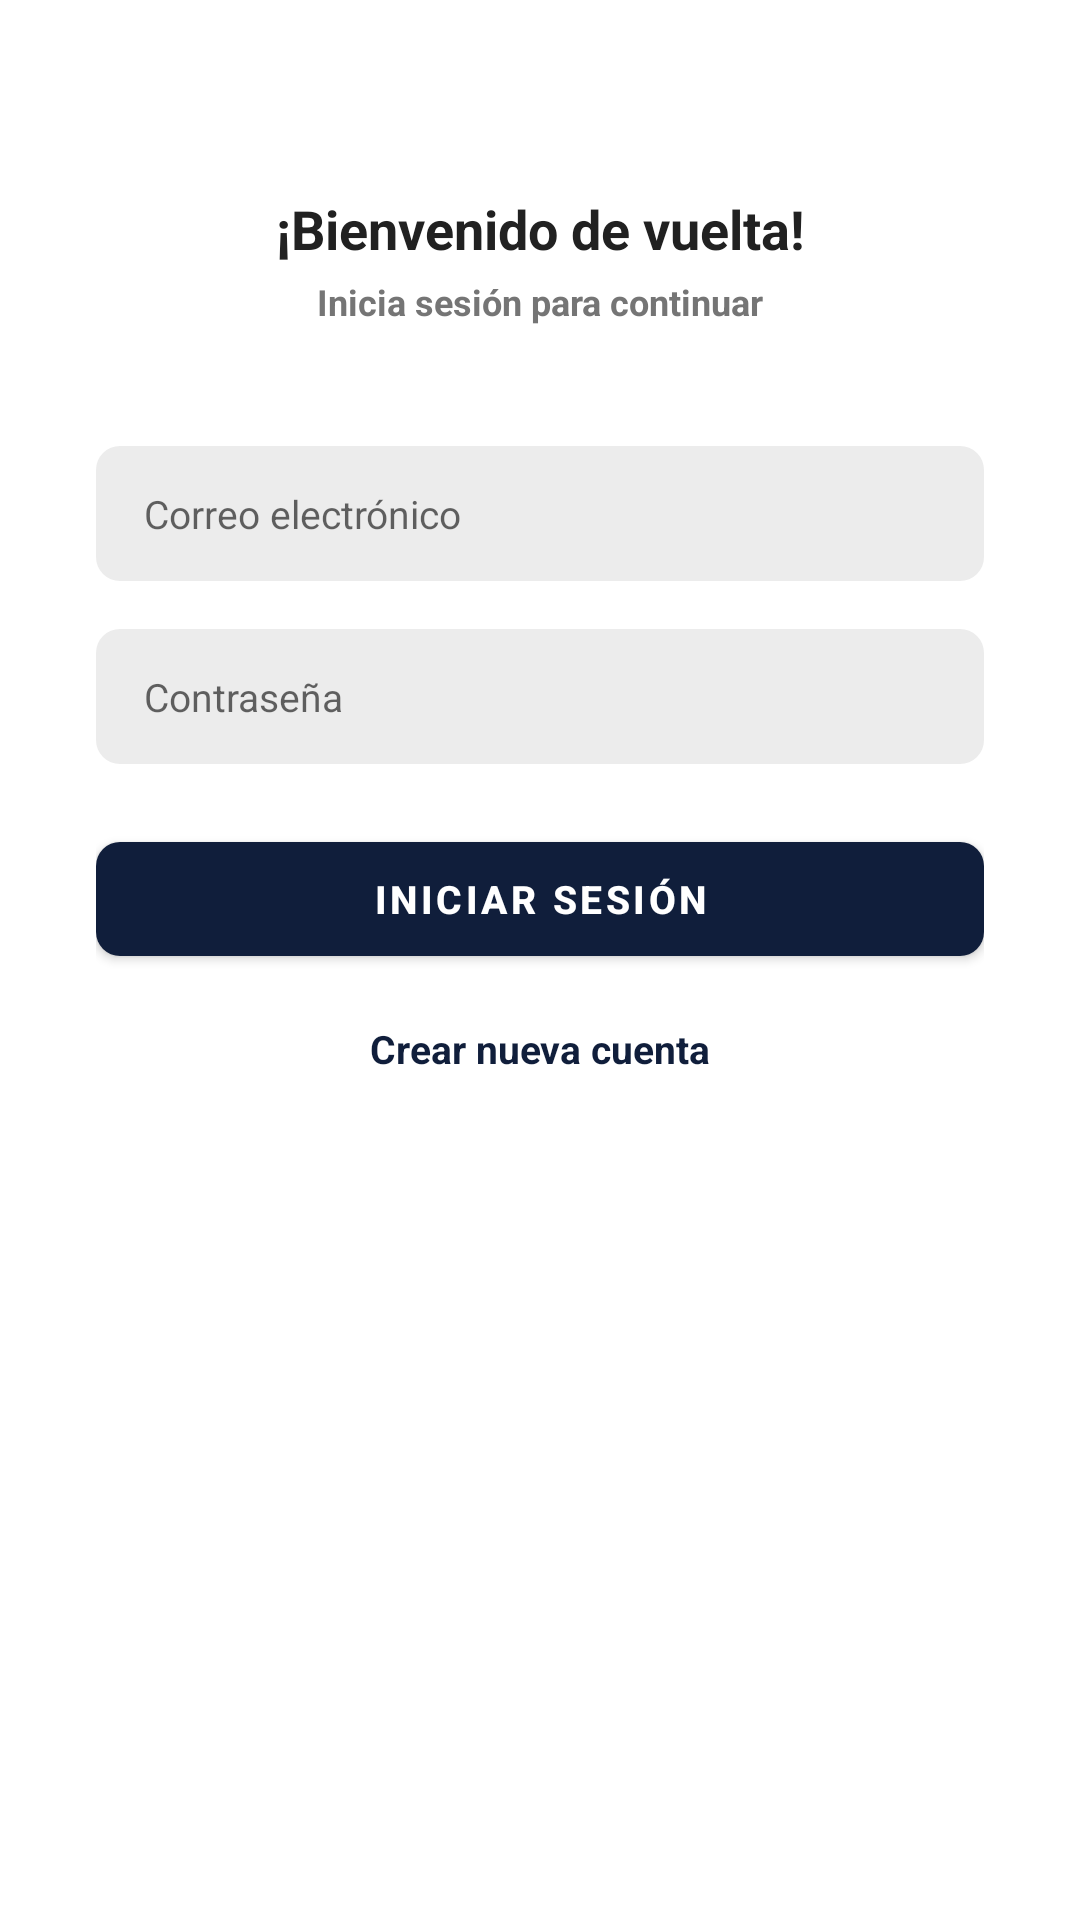

Here is an Android app screen rendered from its layout file. Give the layout XML and the strings, colors and styles it references.
<!-- AndroidManifest.xml: application theme Theme.ProyectoAndroidChatFirebase -->
<!-- res/layout/activity_login.xml -->
<?xml version="1.0" encoding="utf-8"?>
<ScrollView xmlns:android="http://schemas.android.com/apk/res/android"
    xmlns:app="http://schemas.android.com/apk/res-auto"
    xmlns:tools="http://schemas.android.com/tools"
    android:layout_width="match_parent"
    android:layout_height="match_parent"
    android:fillViewport="true"
    android:overScrollMode="never"
    android:scrollbars="none"
    tools:context=".ui.auth.LoginActivity">

    <androidx.constraintlayout.widget.ConstraintLayout
        android:layout_width="match_parent"
        android:layout_height="wrap_content"
        android:paddingStart="32dp"
        android:paddingTop="24dp"
        android:paddingEnd="32dp"
        android:paddingBottom="24dp">

        <TextView
            android:id="@+id/lblWelcomeBack"
            android:layout_width="wrap_content"
            android:layout_height="wrap_content"
            android:layout_marginTop="40dp"
            android:text="@string/lblWelcomeBack"
            android:textColor="@color/colorTextoPrimario"
            android:textSize="18sp"
            android:textStyle="bold"
            app:layout_constraintEnd_toEndOf="parent"
            app:layout_constraintStart_toStartOf="parent"
            app:layout_constraintTop_toTopOf="parent" />

        <TextView
            android:id="@+id/lblLoginToContinue"
            android:layout_width="wrap_content"
            android:layout_height="wrap_content"
            android:layout_marginTop="4dp"
            android:text="@string/lblLoginToContinue"
            android:textColor="@color/colorTextoSecundario"
            android:textSize="12sp"
            android:textStyle="bold"
            app:layout_constraintEnd_toEndOf="parent"
            app:layout_constraintStart_toStartOf="parent"
            app:layout_constraintTop_toBottomOf="@id/lblWelcomeBack" />

        <EditText
            android:id="@+id/txtEmail"
            android:layout_width="0dp"
            android:layout_height="45dp"
            android:layout_marginTop="40dp"
            android:background="@drawable/background_input"
            android:hint="@string/hintEmail"
            android:imeOptions="actionNext"
            android:importantForAutofill="no"
            android:inputType="textEmailAddress"
            android:paddingStart="16dp"
            android:paddingEnd="16dp"
            android:textColor="@color/colorTextoPrimario"
            android:textSize="13sp"
            app:layout_constraintEnd_toEndOf="parent"
            app:layout_constraintStart_toStartOf="parent"
            app:layout_constraintTop_toBottomOf="@id/lblLoginToContinue" />

        <EditText
            android:id="@+id/txtPassword"
            android:layout_width="0dp"
            android:layout_height="45dp"
            android:layout_marginTop="16dp"
            android:background="@drawable/background_input"
            android:hint="@string/hintPassword"
            android:imeOptions="actionDone"
            android:importantForAutofill="no"
            android:inputType="textPassword"
            android:paddingStart="16dp"
            android:paddingEnd="16dp"
            android:textColor="@color/colorTextoPrimario"
            android:textSize="13sp"
            app:layout_constraintEnd_toEndOf="parent"
            app:layout_constraintStart_toStartOf="parent"
            app:layout_constraintTop_toBottomOf="@id/txtEmail" />

        <com.google.android.material.button.MaterialButton
            android:id="@+id/btnSignIn"
            android:layout_width="0dp"
            android:layout_height="50dp"
            android:layout_marginTop="20dp"
            android:text="@string/btnSignIn"
            android:textColor="@color/white"
            android:textSize="13sp"
            android:textStyle="bold"
            app:cornerRadius="8dp"
            app:layout_constraintEnd_toEndOf="parent"
            app:layout_constraintStart_toStartOf="parent"
            app:layout_constraintTop_toBottomOf="@id/txtPassword" />

        <ProgressBar
            android:id="@+id/pgbLogin"
            android:layout_width="25dp"
            android:layout_height="25dp"
            android:visibility="invisible"
            app:layout_constraintBottom_toBottomOf="@id/btnSignIn"
            app:layout_constraintEnd_toEndOf="@id/btnSignIn"
            app:layout_constraintStart_toStartOf="@id/btnSignIn"
            app:layout_constraintTop_toTopOf="@id/btnSignIn" />

        <TextView
            android:id="@+id/lblCreateNewAccount"
            android:layout_width="wrap_content"
            android:layout_height="wrap_content"
            android:layout_marginTop="10dp"
            android:padding="6dp"
            android:text="@string/lblCreateNewAccount"
            android:textColor="@color/colorPrimario"
            android:textSize="13sp"
            android:textStyle="bold"
            app:layout_constraintEnd_toEndOf="parent"
            app:layout_constraintStart_toStartOf="parent"
            app:layout_constraintTop_toBottomOf="@id/btnSignIn" />

    </androidx.constraintlayout.widget.ConstraintLayout>

</ScrollView>
<!-- resources referenced by this layout -->
<resources>
  <color name="colorPrimario">#101E3B</color>
  <color name="colorTextoPrimario">#212121</color>
  <color name="colorTextoSecundario">#757575</color>
  <color name="white">#FFFFFFFF</color>
  <!-- drawable background_input (drawable) -->
  <?xml version="1.0" encoding="utf-8"?>
  <shape xmlns:android="http://schemas.android.com/apk/res/android"
      android:shape="rectangle">
      <solid android:color="@color/colorInputFondo" />
      <corners android:radius="8dp" />
  </shape>
  <string name="btnSignIn">Iniciar sesión</string>
  <string name="hintEmail">Correo electrónico</string>
  <string name="hintPassword">Contraseña</string>
  <string name="lblCreateNewAccount">Crear nueva cuenta</string>
  <string name="lblLoginToContinue">Inicia sesión para continuar</string>
  <string name="lblWelcomeBack">¡Bienvenido de vuelta!</string>
  <style name="Theme.ProyectoAndroidChatFirebase" parent="Base.Theme.ProyectoAndroidChatFirebase" />
  <color name="colorInputFondo">#ECECEC</color>
  <style name="Base.Theme.ProyectoAndroidChatFirebase" parent="Theme.MaterialComponents.Light.NoActionBar">
          <item name="colorPrimary">@color/colorPrimario</item>
          <item name="android:statusBarColor" tools:targetApi="l">@color/colorPrimario</item>
      </style>
</resources>
